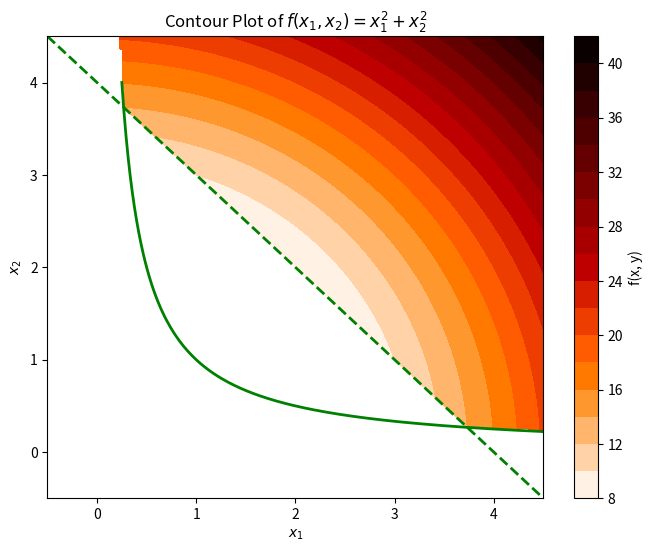

Recreate this plot in Python.
import numpy as np
import matplotlib.pyplot as plt

def f(x, y, invalid_coord=np.inf):
    if x < 0.0  or y < 0.0:
        return invalid_coord
    if x*y < 1.0:
        return invalid_coord
    if x + y < 4.0:
        return invalid_coord
    return x**2 + y**2

coords = np.linspace(-0.5, 4.5, 200)
z = np.array([np.array([f(x, y) for y in coords]) for x in coords])

# Plot the contour with labels
plt.figure(figsize=(8, 6))
contour = plt.contourf(coords, coords, z, levels=20, cmap="gist_heat_r") 
cbar = plt.colorbar(contour) 
cbar.set_label('f(x, y)')

y_line = 4 - coords
plt.plot(coords, y_line, color="green", linestyle="--", linewidth=2)

coords = np.linspace(0.25, 4.5, 200)
y_curve = 1 / coords
plt.plot(coords, y_curve, color="green", linestyle="-", linewidth=2)

# plt.scatter(2, 2, color="blue", s=20, zorder=2)

plt.title("Contour Plot of $f(x_1, x_2) = x_1^2 + x_2^2$")
plt.xlabel("$x_1$")
plt.ylabel("$x_2$")

plt.show()
